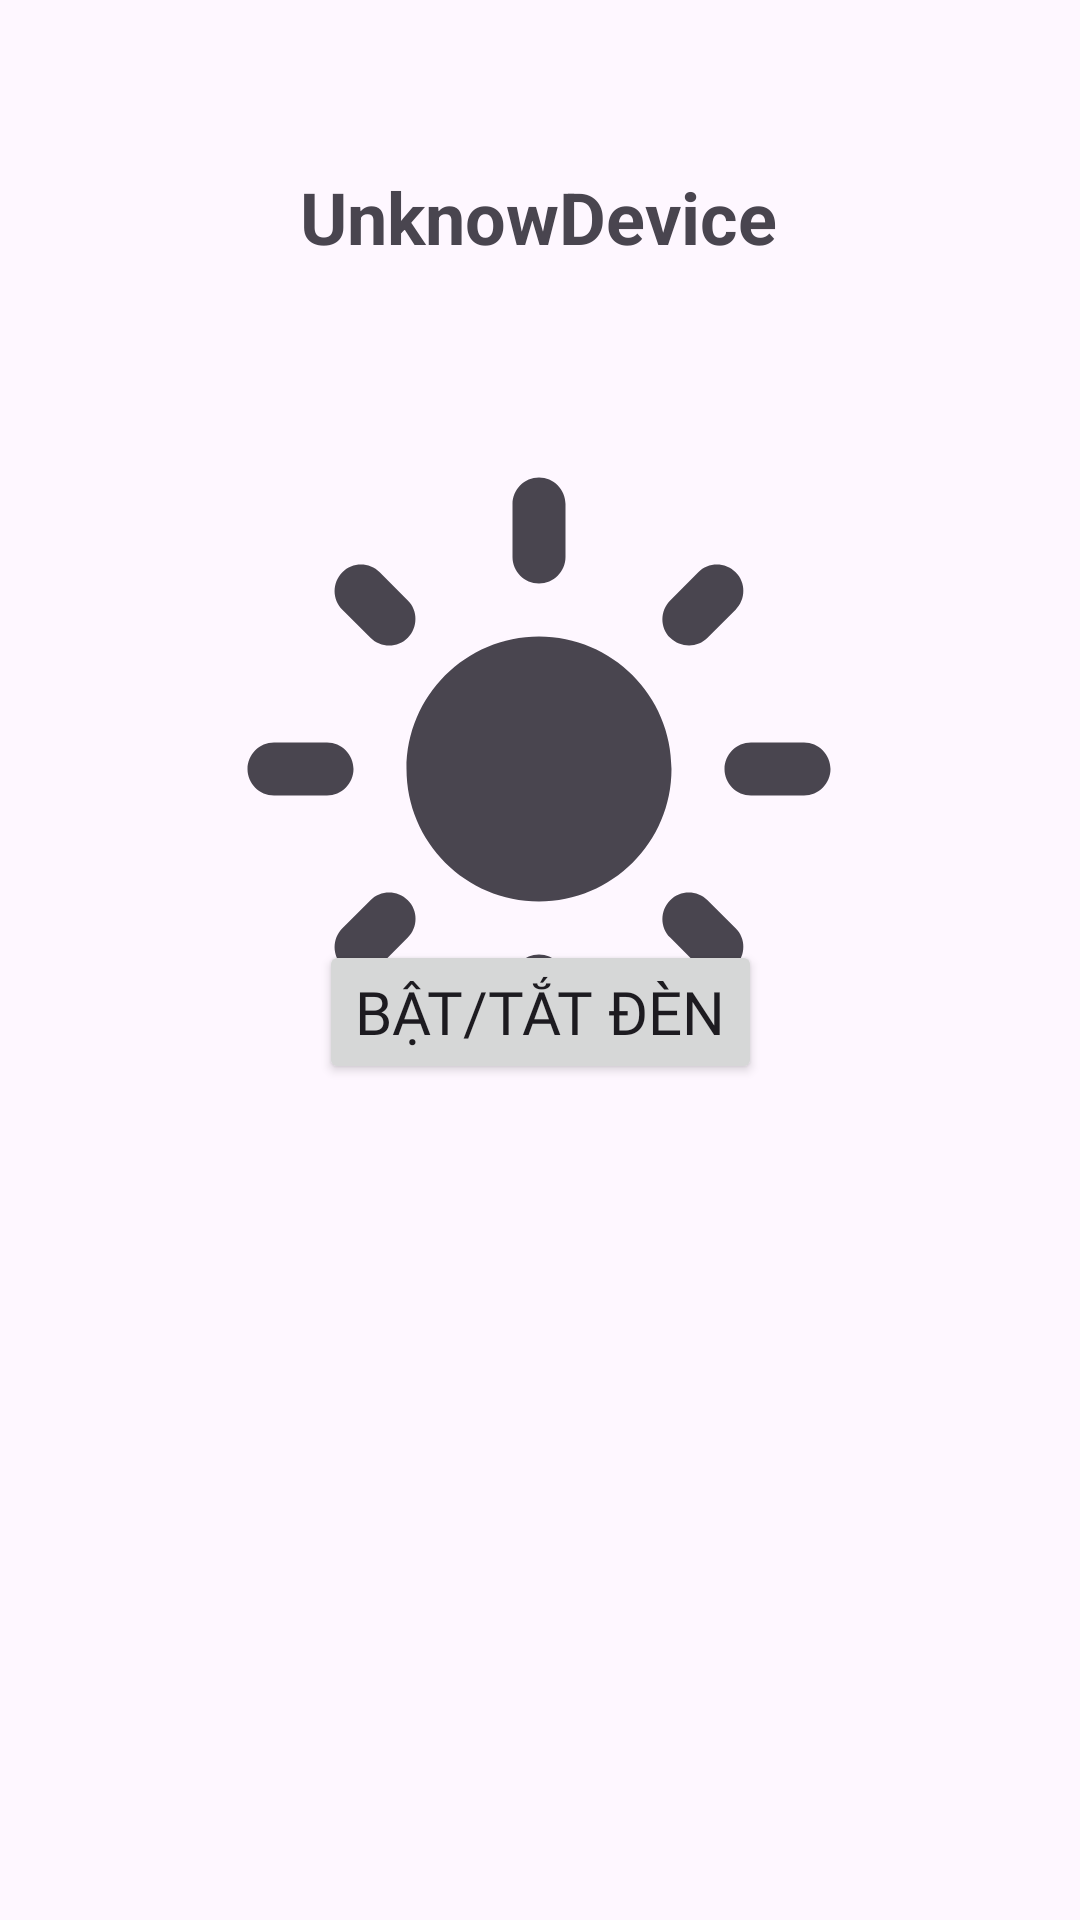

Here is an Android app screen rendered from its layout file. Give the layout XML and the strings, colors and styles it references.
<!-- AndroidManifest.xml: application theme Theme.BabyCareApp -->
<!-- res/layout/activity_light_control.xml -->
<?xml version="1.0" encoding="utf-8"?>
<androidx.constraintlayout.widget.ConstraintLayout xmlns:android="http://schemas.android.com/apk/res/android"
    xmlns:app="http://schemas.android.com/apk/res-auto"
    xmlns:tools="http://schemas.android.com/tools"
    android:layout_width="match_parent"
    android:layout_height="match_parent"
    tools:context=".ui.view.LightControlActivity">
    <TextView
        android:id="@+id/tvDeviceId"
        android:layout_width="wrap_content"
        android:layout_height="wrap_content"
        android:layout_marginTop="56dp"
        android:textStyle="bold"
        android:text="UnknowDevice"
        android:textSize="24sp"
        app:layout_constraintEnd_toEndOf="parent"
        app:layout_constraintHorizontal_bias="0.498"
        app:layout_constraintStart_toStartOf="parent"
        app:layout_constraintTop_toTopOf="parent" />

    <ImageView
        android:id="@+id/imageViewLight"
        android:layout_width="212dp"
        android:layout_height="216dp"
        android:layout_marginTop="60dp"
        app:layout_constraintEnd_toEndOf="parent"
        app:layout_constraintHorizontal_bias="0.497"
        app:layout_constraintStart_toStartOf="parent"
        app:layout_constraintTop_toBottomOf="@+id/tvDeviceId"
        app:srcCompat="@drawable/ic_sun" />

    <Button
        android:id="@+id/buttonLed"
        android:layout_width="wrap_content"
        android:layout_height="wrap_content"
        android:textSize="20sp"
        android:fontFamily="@font/poppins_medium"
        android:text="Bật/Tắt đèn"
        app:layout_constraintBottom_toBottomOf="parent"
        app:layout_constraintEnd_toEndOf="parent"
        app:layout_constraintStart_toStartOf="parent"
        app:layout_constraintTop_toTopOf="parent"
        app:layout_constraintVertical_bias="0.529" />
</androidx.constraintlayout.widget.ConstraintLayout>
<!-- resources referenced by this layout -->
<resources>
  <!-- drawable ic_sun (drawable) -->
  <vector android:height="24dp" android:tint="#49454F"
      android:viewportHeight="24" android:viewportWidth="24"
      android:width="24dp" xmlns:android="http://schemas.android.com/apk/res/android">
      <path android:fillColor="@android:color/white" android:pathData="M12,7c-2.76,0 -5,2.24 -5,5s2.24,5 5,5s5,-2.24 5,-5S14.76,7 12,7L12,7zM2,13l2,0c0.55,0 1,-0.45 1,-1s-0.45,-1 -1,-1l-2,0c-0.55,0 -1,0.45 -1,1S1.45,13 2,13zM20,13l2,0c0.55,0 1,-0.45 1,-1s-0.45,-1 -1,-1l-2,0c-0.55,0 -1,0.45 -1,1S19.45,13 20,13zM11,2v2c0,0.55 0.45,1 1,1s1,-0.45 1,-1V2c0,-0.55 -0.45,-1 -1,-1S11,1.45 11,2zM11,20v2c0,0.55 0.45,1 1,1s1,-0.45 1,-1v-2c0,-0.55 -0.45,-1 -1,-1C11.45,19 11,19.45 11,20zM5.99,4.58c-0.39,-0.39 -1.03,-0.39 -1.41,0c-0.39,0.39 -0.39,1.03 0,1.41l1.06,1.06c0.39,0.39 1.03,0.39 1.41,0s0.39,-1.03 0,-1.41L5.99,4.58zM18.36,16.95c-0.39,-0.39 -1.03,-0.39 -1.41,0c-0.39,0.39 -0.39,1.03 0,1.41l1.06,1.06c0.39,0.39 1.03,0.39 1.41,0c0.39,-0.39 0.39,-1.03 0,-1.41L18.36,16.95zM19.42,5.99c0.39,-0.39 0.39,-1.03 0,-1.41c-0.39,-0.39 -1.03,-0.39 -1.41,0l-1.06,1.06c-0.39,0.39 -0.39,1.03 0,1.41s1.03,0.39 1.41,0L19.42,5.99zM7.05,18.36c0.39,-0.39 0.39,-1.03 0,-1.41c-0.39,-0.39 -1.03,-0.39 -1.41,0l-1.06,1.06c-0.39,0.39 -0.39,1.03 0,1.41s1.03,0.39 1.41,0L7.05,18.36z"/>
  </vector>
  <style name="Theme.BabyCareApp" parent="Base.Theme.BabyCareApp" />
  <style name="Base.Theme.BabyCareApp" parent="Theme.Material3.DayNight.NoActionBar">
          
          <item name="colorPrimary">@color/colorPrimary</item>
          
          
          
      </style>
  <color name="colorPrimary">#E45182</color>
</resources>
